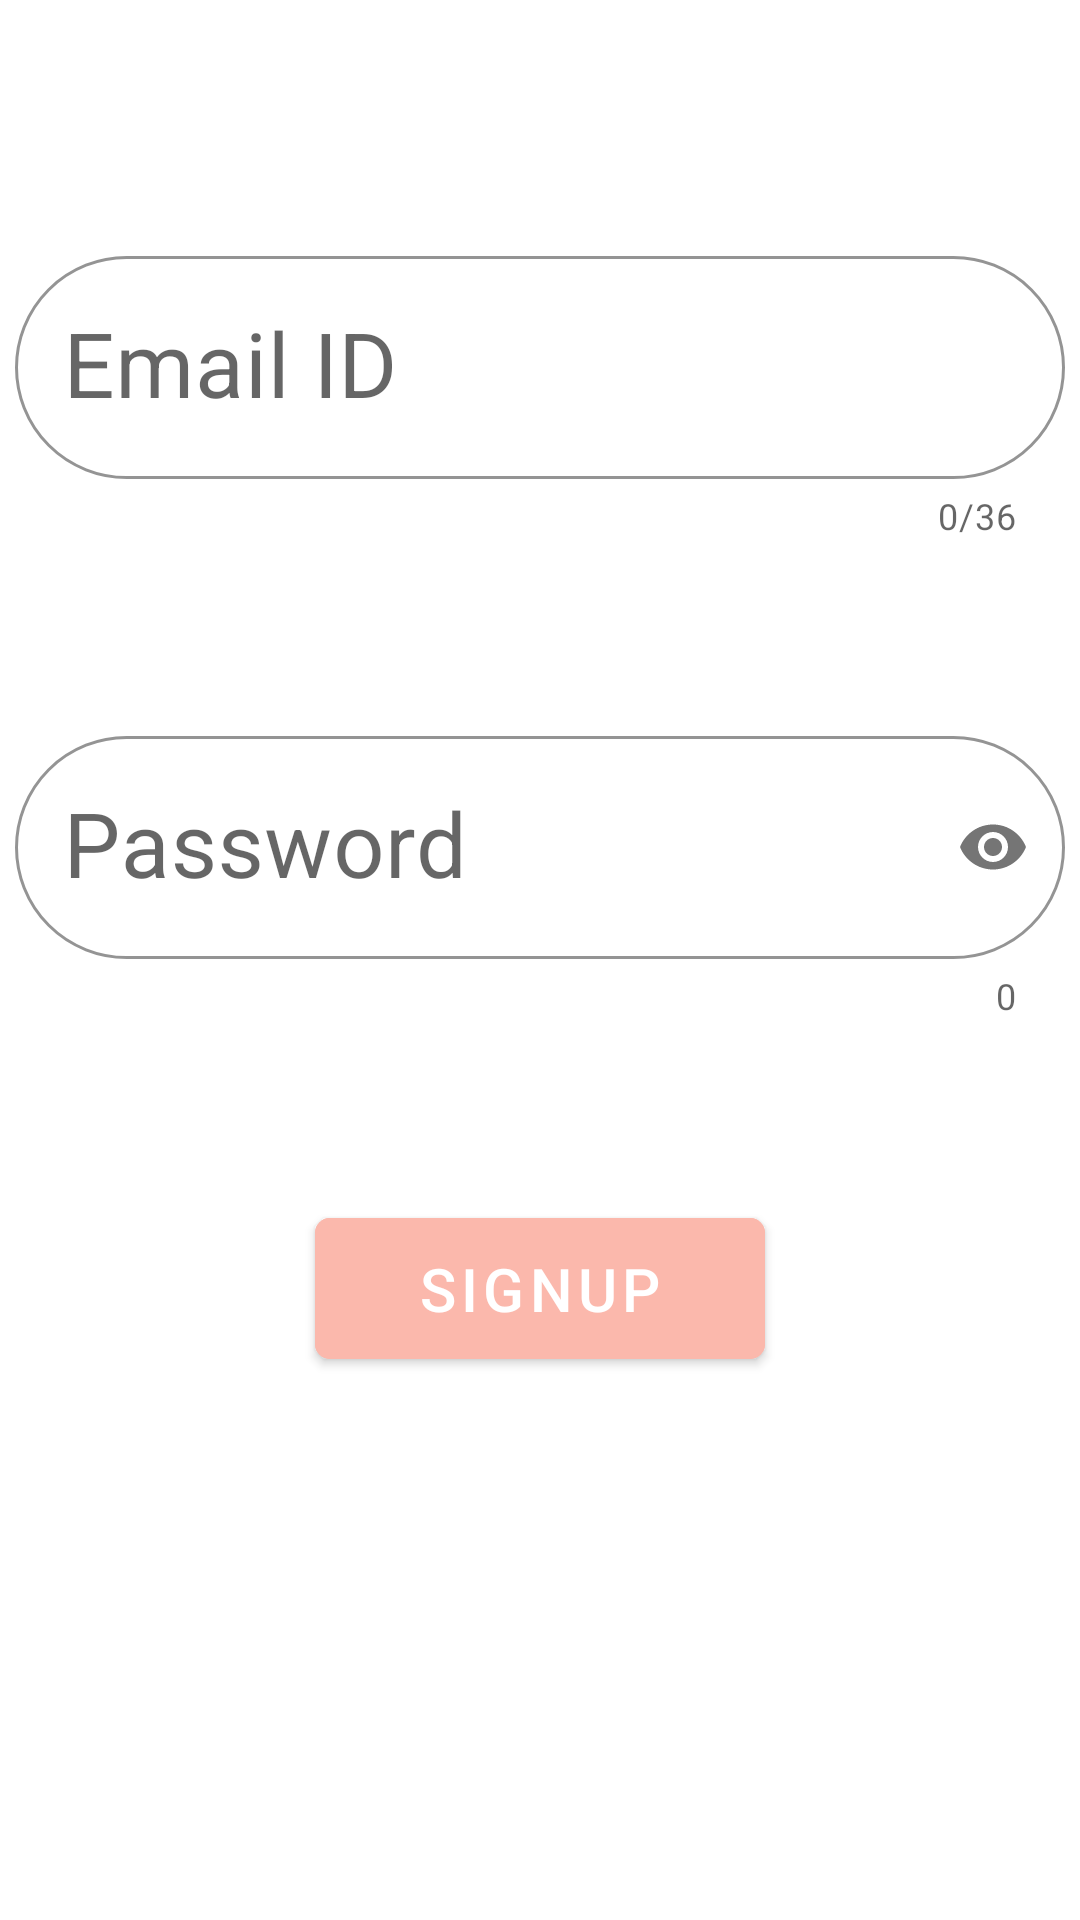

Android layout source for this screen:
<!-- AndroidManifest.xml: application theme AppTheme -->
<!-- res/layout/activity_signup.xml -->
<?xml version="1.0" encoding="utf-8"?>
<LinearLayout xmlns:android="http://schemas.android.com/apk/res/android"
    xmlns:app="http://schemas.android.com/apk/res-auto"
    xmlns:tools="http://schemas.android.com/tools"
    android:layout_width="match_parent"
    android:layout_height="match_parent"
    android:orientation="vertical"
    tools:context=".inputForms.SignupActivity">

    <android.support.design.widget.TextInputLayout
        android:id="@+id/email_layout"
        style="@style/Widget.MaterialComponents.TextInputLayout.OutlinedBox"
        android:layout_width="match_parent"
        android:layout_height="wrap_content"
        android:layout_marginLeft="5dp"
        android:layout_marginTop="80dp"
        android:layout_marginRight="5dp"
        app:boxCornerRadiusBottomEnd="50dp"
        app:boxCornerRadiusBottomStart="50dp"
        app:boxCornerRadiusTopEnd="50dp"
        app:boxCornerRadiusTopStart="50dp"
        app:boxStrokeColor="@color/colorPrimaryDark"
        app:counterEnabled="true"
        app:counterMaxLength="36">

        <android.support.design.widget.TextInputEditText
            android:layout_width="match_parent"
            android:layout_height="wrap_content"
            android:hint="Email ID"
            android:inputType="textWebEmailAddress"
            android:textSize="30sp" />

    </android.support.design.widget.TextInputLayout>

    <android.support.design.widget.TextInputLayout
        android:id="@+id/password_layout"
        style="@style/Widget.MaterialComponents.TextInputLayout.OutlinedBox"
        android:layout_width="match_parent"
        android:layout_height="wrap_content"
        android:layout_marginLeft="5dp"
        android:layout_marginTop="60dp"
        android:layout_marginRight="5dp"
        android:layout_marginBottom="40dp"
        app:boxCornerRadiusBottomEnd="50dp"
        app:boxCornerRadiusBottomStart="50dp"
        app:boxCornerRadiusTopEnd="50dp"
        app:boxCornerRadiusTopStart="50dp"
        app:boxStrokeColor="@color/colorPrimaryDark"
        app:counterEnabled="true"
        app:passwordToggleEnabled="true">

        <android.support.design.widget.TextInputEditText
            android:layout_width="match_parent"
            android:layout_height="wrap_content"
            android:hint="Password"
            android:inputType="textWebPassword"
            android:textSize="30sp" />

    </android.support.design.widget.TextInputLayout>

    <android.support.design.button.MaterialButton
        android:id="@+id/signup_button"
        style="@style/Widget.MaterialComponents.Button"
        android:layout_width="150dp"
        android:layout_height="wrap_content"
        android:layout_gravity="center_horizontal"
        android:layout_margin="20dp"
        android:backgroundTint="@color/colorPrimaryDark"
        android:elevation="20dp"
        android:padding="10dp"
        android:text="signup"
        android:textSize="20sp"
        app:cornerRadius="5dp"
        app:rippleColor="@android:color/holo_red_light" />

</LinearLayout>
<!-- resources referenced by this layout -->
<resources>
  <color name="colorPrimaryDark">#fbb8ac</color>
  <style name="AppTheme" parent="Theme.MaterialComponents.Light.NoActionBar">
          
          <item name="colorPrimary">@color/colorPrimary</item>
          <item name="colorPrimaryDark">@color/colorPrimaryDark</item>
          <item name="colorAccent">@color/colorAccent</item>
      </style>
  <color name="colorPrimary">#fedbd0</color>
  <color name="colorAccent">#442c2e</color>
</resources>
